Run: headless pygame with SDL's dummy video driver; simulated clock (each Clock.tick advances the game by its frame time, no real sleeping); random seed 0; keys injected as events and as key.get_pressed() state; no mouse input.
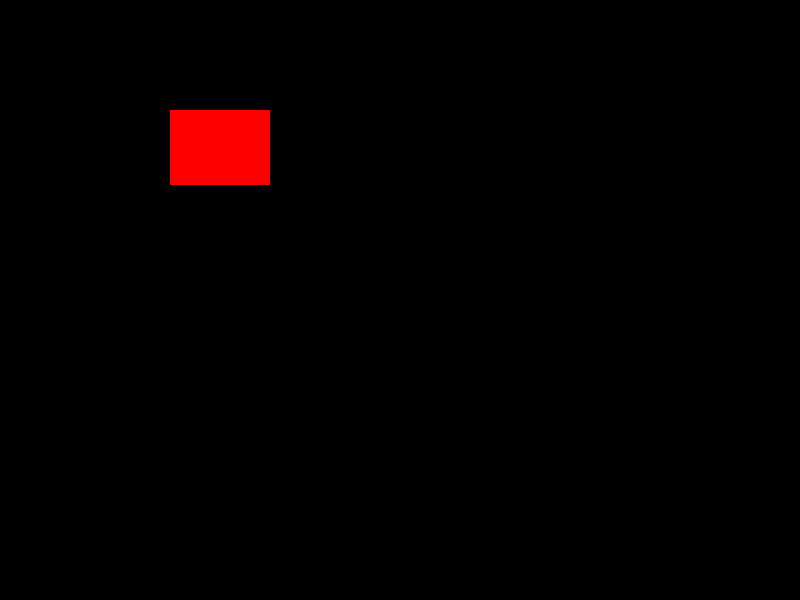
Frame 1 of 4 · flips 1–60 · no input
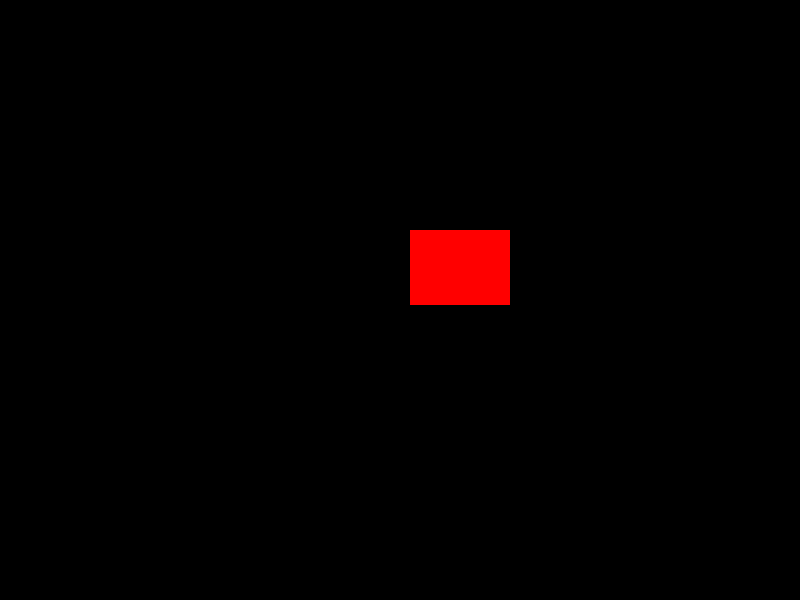
Frame 2 of 4 · flips 61–180 · tapped SPACE, RETURN · held RIGHT (→), D
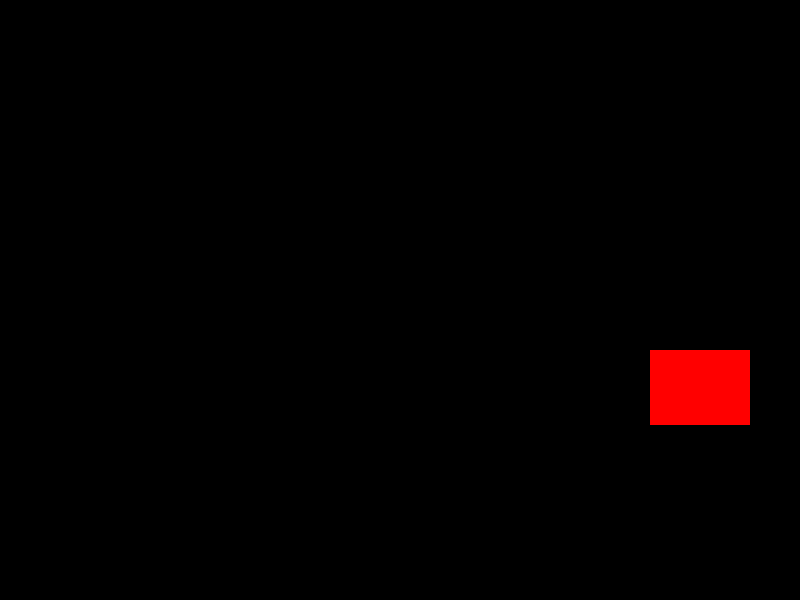
Frame 3 of 4 · flips 181–300 · held DOWN (↓), S
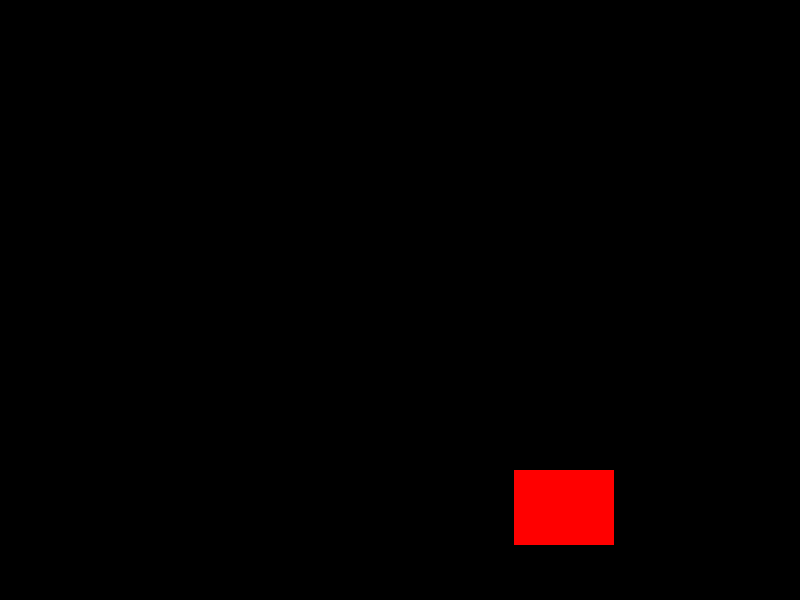
Frame 4 of 4 · flips 301–420 · held LEFT (←), A, UP (↑), W

The pygame program that drew these frames:

# Algorithmic Art with Pygame: Controlling Shape Movement

# Learning Objective:
# This tutorial will teach you how to create simple algorithmic art
# by controlling the movement of basic shapes (rectangles) on a Pygame
# window. We will explore how to:
# 1. Initialize Pygame.
# 2. Create a display window.
# 3. Define and draw a rectangle.
# 4. Implement basic movement for the rectangle using variables.
# 5. Update the screen to show the changes.
# 6. Handle the game loop and quitting.

# Import the Pygame library, which provides tools for creating games and multimedia applications.
import pygame

# --- Constants ---
# Constants are variables whose values should not change. They are usually
# written in ALL CAPS. Using constants makes code more readable and maintainable.

# Define the dimensions of the game window.
SCREEN_WIDTH = 800
SCREEN_HEIGHT = 600

# Define colors using RGB tuples (Red, Green, Blue). Each value ranges from 0 to 255.
# White is (255, 255, 255), Black is (0, 0, 0).
WHITE = (255, 255, 255)
BLACK = (0, 0, 0)
RED = (255, 0, 0)
BLUE = (0, 0, 255)
GREEN = (0, 255, 0)

# --- Game Initialization ---
# Pygame needs to be initialized before it can be used.
pygame.init()

# Create the display surface (the window where our art will be drawn).
# We pass the screen dimensions as a tuple.
screen = pygame.display.set_mode((SCREEN_WIDTH, SCREEN_HEIGHT))

# Set the title of the window. This appears in the window's title bar.
pygame.display.set_caption("Algorithmic Art: Moving Rectangle")

# --- Shape Properties ---
# These variables will control the position and size of our rectangle.
# We'll use them to make the rectangle move.

# Initial position (top-left corner of the rectangle)
rect_x = 50
rect_y = 50

# Size of the rectangle (width, height)
rect_width = 100
rect_height = 75

# Movement speed (how many pixels the rectangle moves per frame)
# We'll move it both horizontally (x) and vertically (y).
move_speed_x = 2
move_speed_y = 1

# --- Game Loop ---
# The game loop is the heart of any Pygame application.
# It continuously runs, handling events, updating game logic, and drawing to the screen.
running = True  # A flag to control whether the loop should continue.
while running:
    # --- Event Handling ---
    # Pygame needs to process events (like keyboard presses, mouse clicks, or closing the window).
    # We iterate through all the events that have occurred since the last check.
    for event in pygame.event.get():
        # If the user clicks the close button (the 'X' in the corner of the window)...
        if event.type == pygame.QUIT:
            running = False  # ...set the running flag to False to exit the loop.

    # --- Game Logic (Updating Shape Position) ---
    # This is where we change the state of our game elements.
    # In this case, we update the rectangle's position to make it move.

    # Update the x-coordinate of the rectangle.
    rect_x += move_speed_x
    # Update the y-coordinate of the rectangle.
    rect_y += move_speed_y

    # --- Boundary Checking ---
    # We want the rectangle to bounce off the edges of the screen.
    # If the rectangle hits the right edge (its right side is past the screen width)
    # or the left edge (its left side is before the screen width)...
    if rect_x + rect_width > SCREEN_WIDTH or rect_x < 0:
        # ...reverse the horizontal movement direction by multiplying the speed by -1.
        move_speed_x *= -1

    # If the rectangle hits the bottom edge (its bottom side is past the screen height)
    # or the top edge (its top side is before the screen height)...
    if rect_y + rect_height > SCREEN_HEIGHT or rect_y < 0:
        # ...reverse the vertical movement direction.
        move_speed_y *= -1

    # --- Drawing ---
    # This section is responsible for rendering the visual elements on the screen.
    # We do this by drawing shapes onto the 'screen' surface.

    # First, fill the screen with a background color. This clears the screen
    # from the previous frame, preventing trails of old drawings.
    screen.fill(BLACK)  # Using our BLACK constant for the background.

    # Draw the rectangle.
    # pygame.draw.rect() takes:
    # 1. The surface to draw on (our 'screen').
    # 2. The color of the rectangle (we'll use RED).
    # 3. A tuple representing the rectangle: (x, y, width, height).
    pygame.draw.rect(screen, RED, (rect_x, rect_y, rect_width, rect_height))

    # --- Update the Display ---
    # After all drawing commands are executed, we need to update the
    # entire screen to show what we've drawn.
    pygame.display.flip()

# --- Quitting Pygame ---
# Once the 'running' loop finishes, we need to properly shut down Pygame.
pygame.quit()
print("Pygame window closed. Art creation finished.")

# --- Example Usage ---
# To run this code:
# 1. Make sure you have Python and Pygame installed.
#    (Install Pygame with: pip install pygame)
# 2. Save the code as a Python file (e.g., moving_art.py).
# 3. Run the file from your terminal: python moving_art.py
# You will see a black window with a red rectangle bouncing around.
# You can experiment by changing the SCREEN_WIDTH, SCREEN_HEIGHT,
# initial rect_x, rect_y, rect_width, rect_height, and move_speed_x, move_speed_y values.
